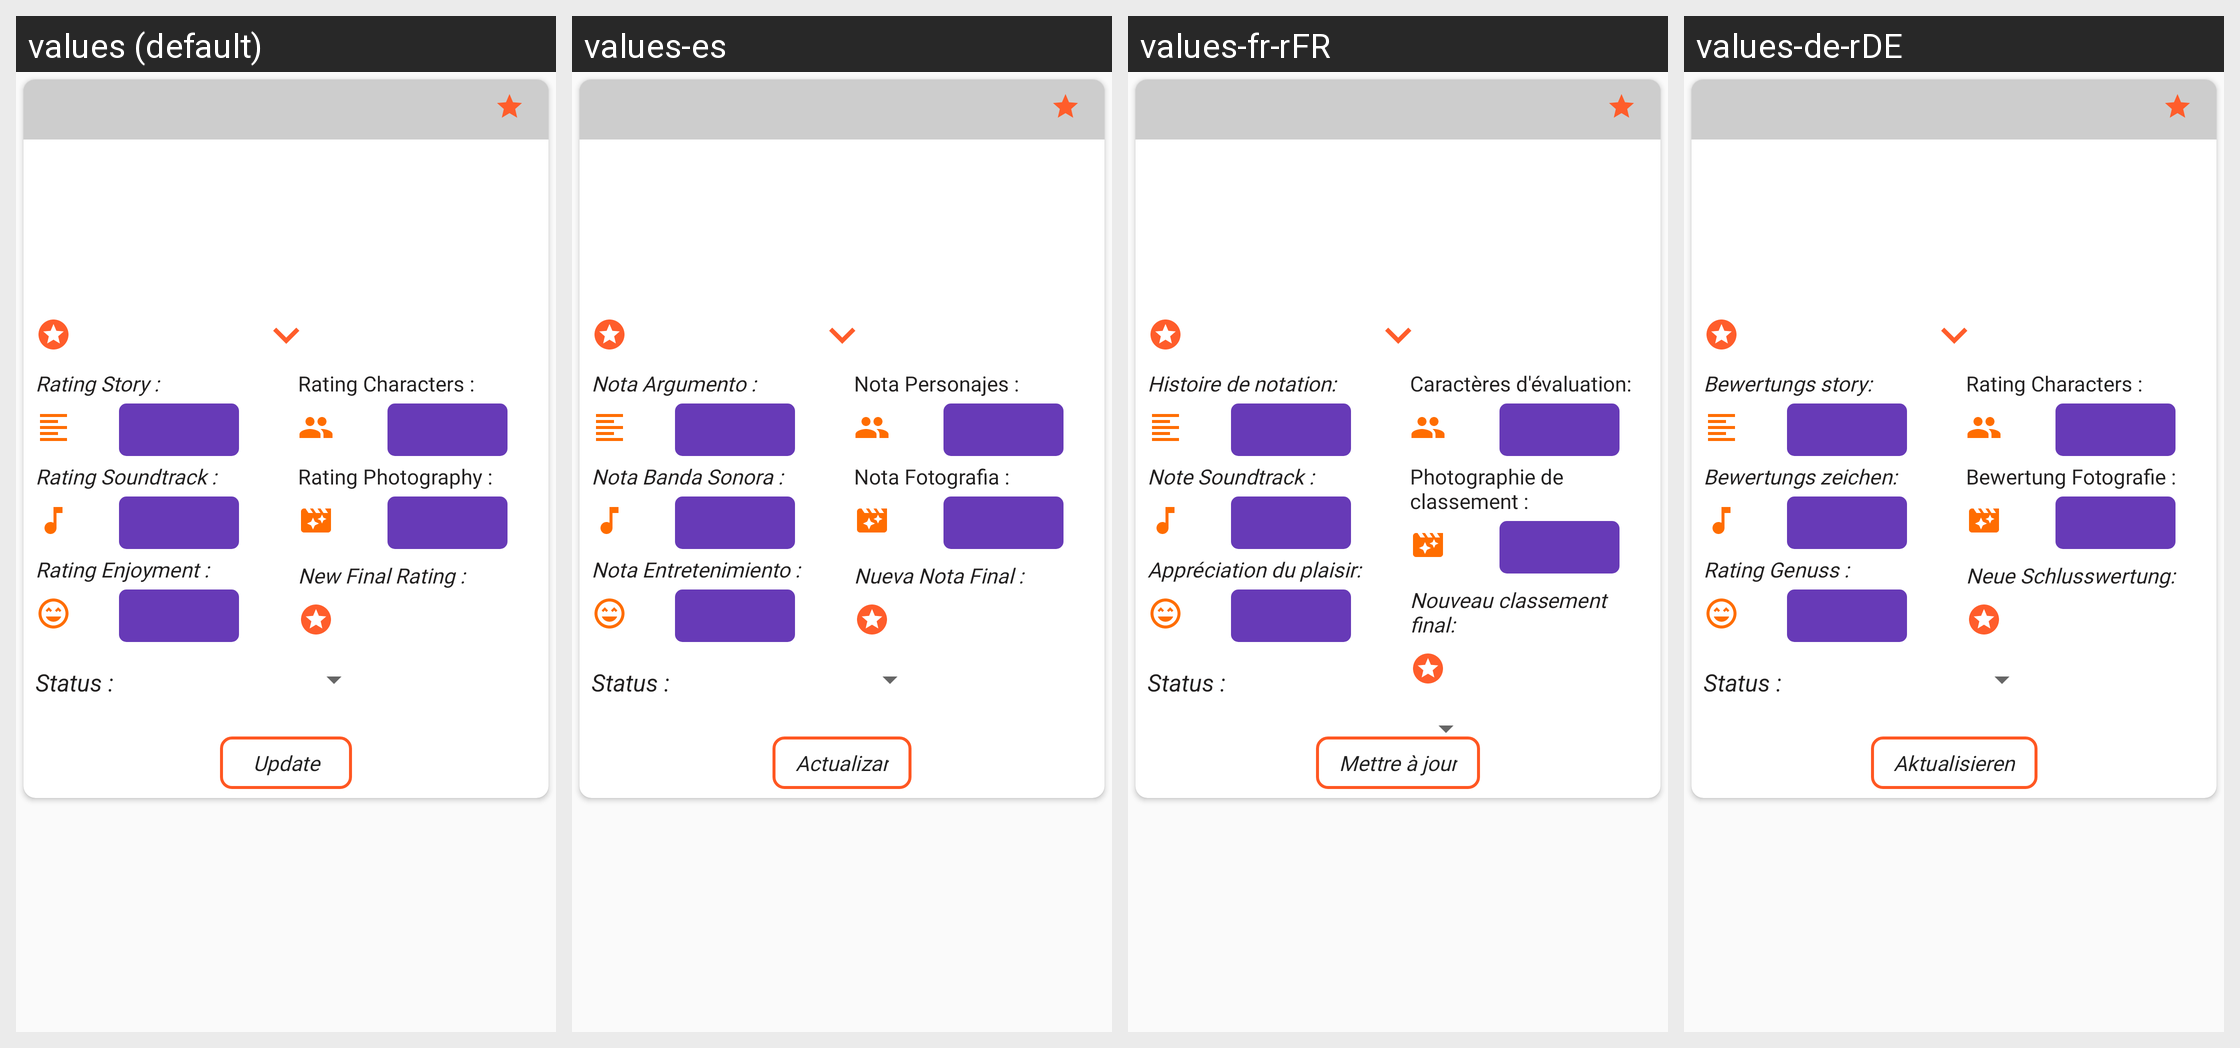

Here is an Android app screen in its default locale and in the app's own translations. Write out the translated-string differences for the strings that appear on this screen.
Android screen res/layout/list_profile_fragement_item.xml rendered under 4 locales, left to right: values (default), values-es, values-fr-rFR, values-de-rDE. Device: Nexus 5 (rendered at 1080×1920; each locale shown at half size, 540×960, under a caption strip naming it); theme AppTheme.
Other locales in the repository, not shown: values-it-rIT, values-pt-rPT.
Strings drawn on this screen, with the default value and each locale's value (text and hints the layout hard-codes, and strings that could not be matched under every locale, appear in the picture but are not listed):

profile_rating_btn_update
  values: Update
  values-es: Actualizar
  values-fr-rFR: Mettre à jour
  values-de-rDE: Aktualisieren

profile_rating_label_update_story
  values: Rating Story :
  values-es: Nota Argumento :
  values-fr-rFR: Histoire de notation:
  values-de-rDE: Bewertungs story:

profile_rating_label_update_characters
  values: Rating Characters :
  values-es: Nota Personajes :
  values-fr-rFR: Caractères d'évaluation:
  values-de-rDE: Rating Characters :

profile_rating_label_update_soundtrack
  values: Rating Soundtrack :
  values-es: Nota Banda Sonora :
  values-fr-rFR: Note Soundtrack :
  values-de-rDE: Bewertungs zeichen:

profile_rating_label_update_photography
  values: Rating Photography :
  values-es: Nota Fotografia :
  values-fr-rFR: Photographie de classement :
  values-de-rDE: Bewertung Fotografie :

profile_rating_label_update_enjoyment
  values: Rating Enjoyment :
  values-es: Nota Entretenimiento :
  values-fr-rFR: Appréciation du plaisir:
  values-de-rDE: Rating Genuss :

profile_rating_label_update_new_final_rate
  values: New Final Rating :
  values-es: Nueva Nota Final :
  values-fr-rFR: Nouveau classement final:
  values-de-rDE: Neue Schlusswertung:

search_item_details_status
  values: Status :
  values-es: Status :
  values-fr-rFR: Status :  [not translated; the default value is used]
  values-de-rDE: Status :  [not translated; the default value is used]
